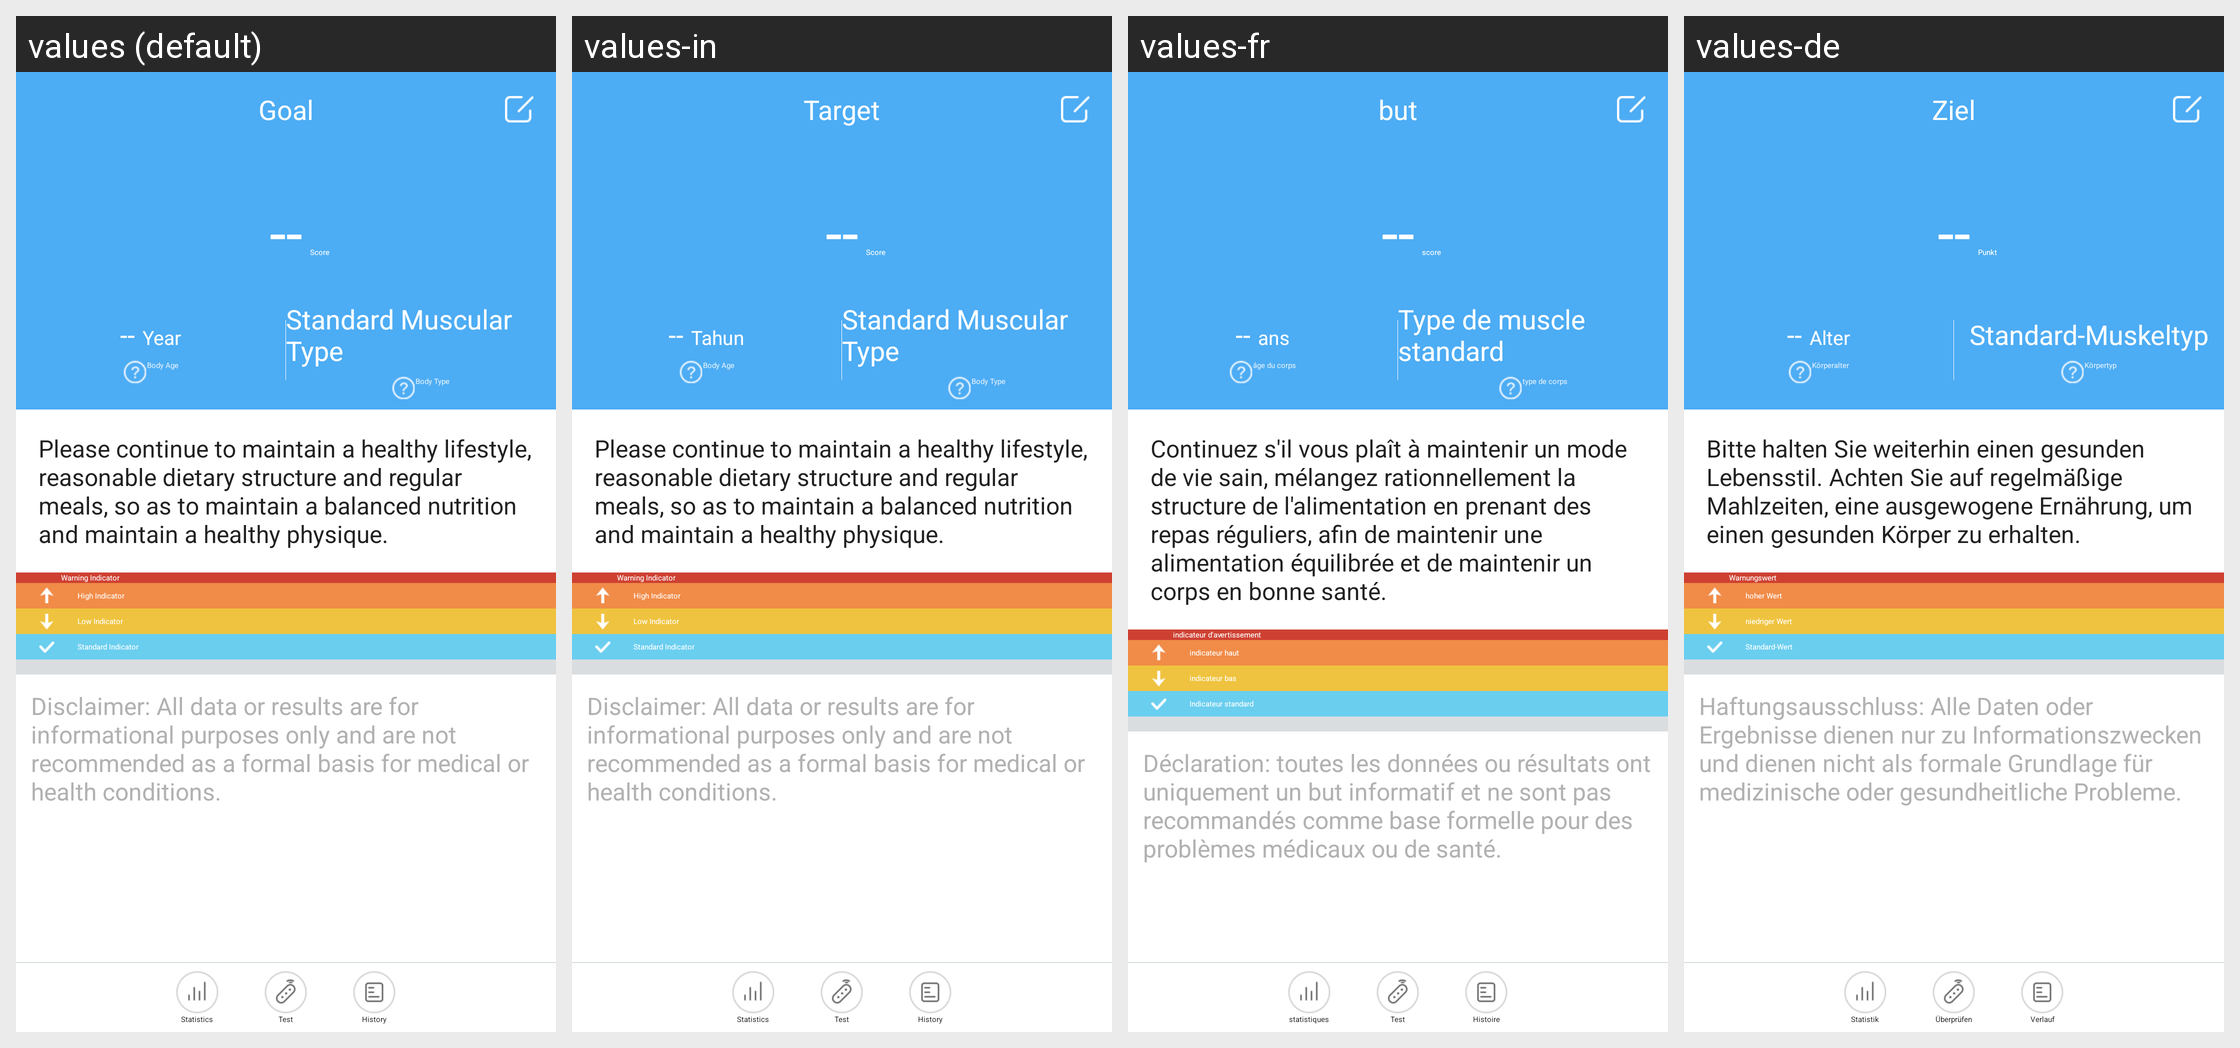

Locale-by-locale string values for the Android screen shown in this grid:
Android screen res/layout/activity_body_report.xml rendered under 4 locales, left to right: values (default), values-in, values-fr, values-de. Device: Nexus 5 (rendered at 1080×1920; each locale shown at half size, 540×960, under a caption strip naming it); theme AppTheme.
Other locales in the repository, not shown: values-af, values-am, values-ar, values-az, values-be, values-bg, values-bn, values-bs, values-ca, values-cs, values-da, values-el, values-en-rGB, values-es, values-es-rUS, values-et, values-eu, values-fa, values-fi, values-fr-rCA, values-gl, values-gu, values-hi, values-hi-rIN, values-hr, values-hu, values-hy, values-is, values-it, values-iw, values-ja, values-ka, values-kk, values-km, values-kn, values-ko, values-ky, values-lo, values-lt, values-lv, values-mk, values-ml, values-mn, values-mr, values-ms, values-my, values-nb, values-ne, values-nl, values-pa, values-pl, values-pt, values-pt-rPT, values-ro, values-ru, values-si, values-sk, values-sl, values-sq, values-sr, values-sv, values-sw, values-ta, values-te, values-th, values-tl, values-tr, values-uk, values-ur, values-uz, values-vi, values-zh-rCN, values-zh-rHK, values-zh-rMO, values-zh-rTW, values-zu.
Strings drawn on this screen, with the default value and each locale's value (text and hints the layout hard-codes, and strings that could not be matched under every locale, appear in the picture but are not listed):

Body_Test
  values: Test
  values-in: Test
  values-fr: Test
  values-de: Überprüfen

Body_Statistics_Title
  values: Statistics
  values-in: Statistics
  values-fr: statistiques
  values-de: Statistik

Body_History_Title
  values: History
  values-in: History
  values-fr: Histoire
  values-de: Verlauf

gang_gang
  values: --
  values-in: --  [not translated; the default value is used]
  values-fr: --  [not translated; the default value is used]
  values-de: --  [not translated; the default value is used]

Body_Unit_Score
  values: Score
  values-in: Score
  values-fr: score
  values-de: Punkt

Body_Unit_Age
  values: Year
  values-in: Tahun
  values-fr: ans
  values-de: Alter

Body_Age
  values: Body Age
  values-in: Body Age
  values-fr: âge du corps
  values-de: Körperalter

Body_Type_6
  values: Standard Muscular Type
  values-in: Standard Muscular Type
  values-fr: Type de muscle standard
  values-de: Standard-Muskeltyp

Body_Type
  values: Body Type
  values-in: Body Type
  values-fr: type de corps
  values-de: Körpertyp

Body_Score_comment_1
  values: Please continue to maintain a healthy lifestyle, reasonable dietary structure and regular meals, so as to maintain a balanced nutrition and maintain a healthy physique.
  values-in: Please continue to maintain a healthy lifestyle, reasonable dietary structure and regular meals, so as to maintain a balanced nutrition and maintain a healthy physique.
  values-fr: Continuez s'il vous plaît à maintenir un mode de vie sain, mélangez rationnellement la structure de l'alimentation en prenant des repas réguliers, afin de maintenir une alimentation équilibrée et de maintenir un corps en bonne santé.
  values-de: Bitte halten Sie weiterhin einen gesunden Lebensstil. Achten Sie auf regelmäßige Mahlzeiten, eine ausgewogene Ernährung, um einen gesunden Körper zu erhalten.

Body_Group_4
  values: Warning Indicator
  values-in: Warning Indicator
  values-fr: indicateur d'avertissement
  values-de: Warnungswert

Body_Group_2
  values: High Indicator
  values-in: High Indicator
  values-fr: indicateur haut
  values-de: hoher Wert

Body_Group_3
  values: Low Indicator
  values-in: Low Indicator
  values-fr: indicateur bas
  values-de: niedriger Wert

Body_Group_1
  values: Standard Indicator
  values-in: Standard Indicator
  values-fr: Indicateur standard
  values-de: Standard-Wert

Body_Statement
  values: Disclaimer: All data or results are for informational purposes only and are not recommended as a formal basis for medical or health conditions.
  values-in: Disclaimer: All data or results are for informational purposes only and are not recommended as a formal basis for medical or health conditions.
  values-fr: Déclaration: toutes les données ou résultats ont uniquement un but informatif et ne sont pas recommandés comme base formelle pour des problèmes médicaux ou de santé.
  values-de: Haftungsausschluss: Alle Daten oder Ergebnisse dienen nur zu Informationszwecken und dienen nicht als formale Grundlage für medizinische oder gesundheitliche Probleme.

goal
  values: Goal
  values-in: Target
  values-fr: but
  values-de: Ziel
